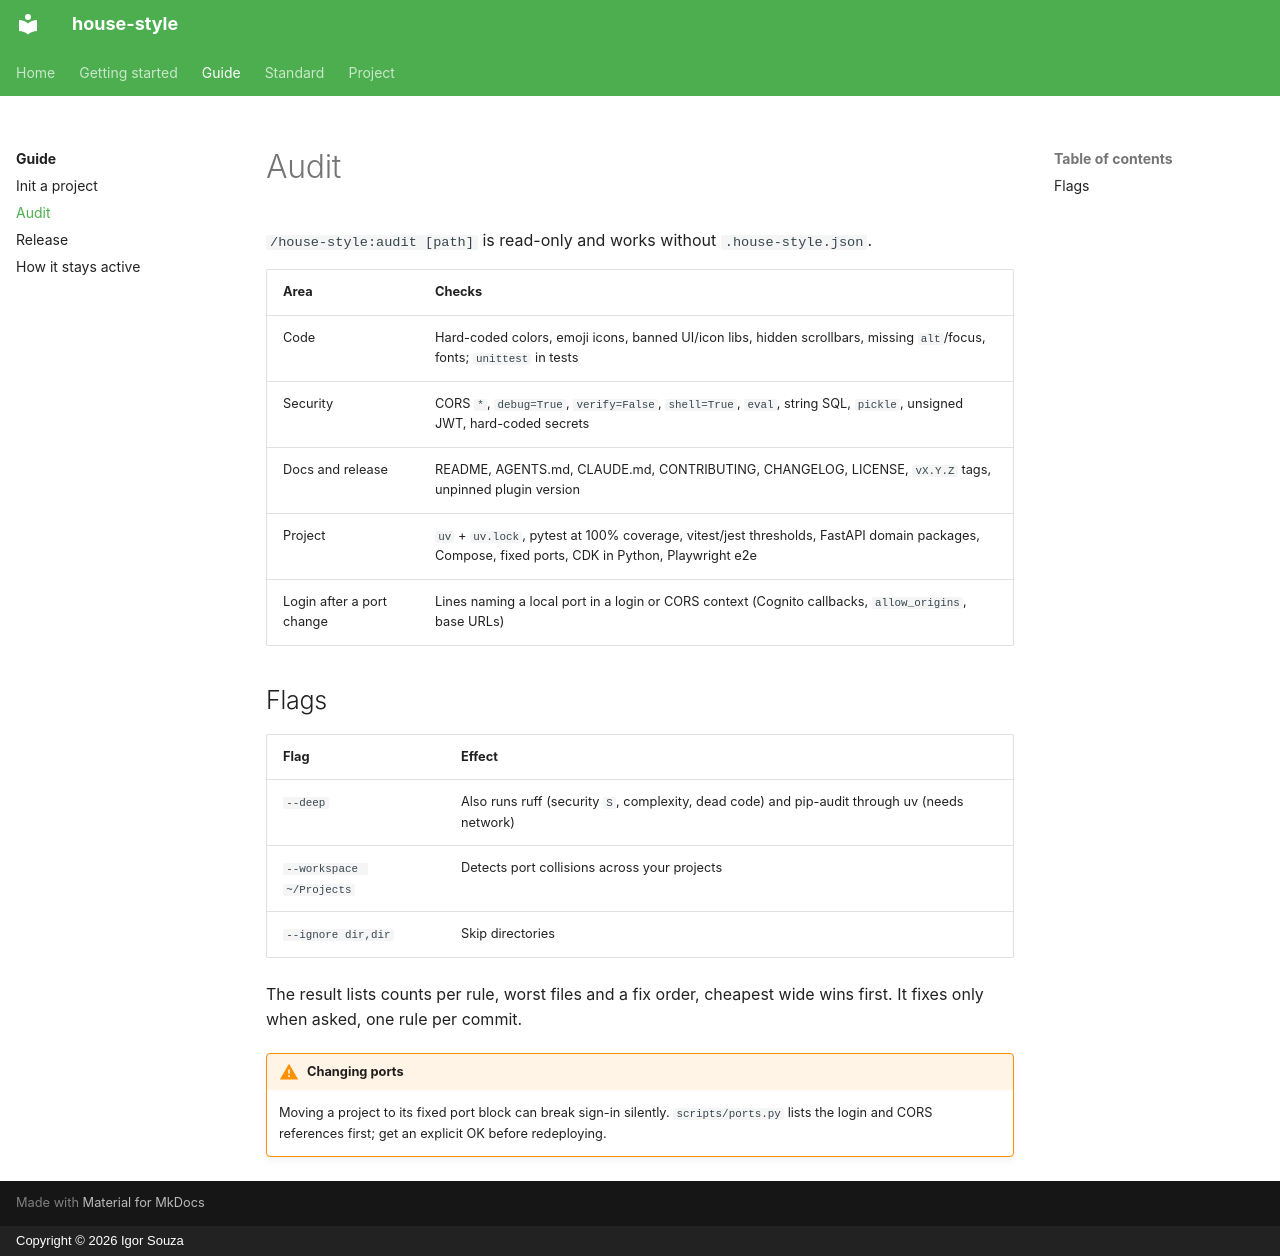

repository: igormcsouza/house-style · page: guide/audit/index.html · generator: mkdocs · copyright: Copyright © 2026 Igor Souza

# Audit

`/house-style:audit [path]` is read-only and works without `.house-style.json`.

| Area | Checks |
|---|---|
| Code | Hard-coded colors, emoji icons, banned UI/icon libs, hidden scrollbars, missing `alt`/focus, fonts; `unittest` in tests |
| Security | CORS `*`, `debug=True`, `verify=False`, `shell=True`, `eval`, string SQL, `pickle`, unsigned JWT, hard-coded secrets |
| Docs and release | README, AGENTS.md, CLAUDE.md, CONTRIBUTING, CHANGELOG, LICENSE, `vX.Y.Z` tags, unpinned plugin version |
| Project | `uv` + `uv.lock`, pytest at 100% coverage, vitest/jest thresholds, FastAPI domain packages, Compose, fixed ports, CDK in Python, Playwright e2e |
| Login after a port change | Lines naming a local port in a login or CORS context (Cognito callbacks, `allow_origins`, base URLs) |

## Flags

| Flag | Effect |
|---|---|
| `--deep` | Also runs ruff (security `S`, complexity, dead code) and pip-audit through uv (needs network) |
| `--workspace ~/Projects` | Detects port collisions across your projects |
| `--ignore dir,dir` | Skip directories |

The result lists counts per rule, worst files and a fix order, cheapest wide wins first. It fixes only when asked, one rule per commit.

!!! warning "Changing ports"
    Moving a project to its fixed port block can break sign-in silently. `scripts/ports.py` lists the login and CORS references first; get an explicit OK before redeploying.
